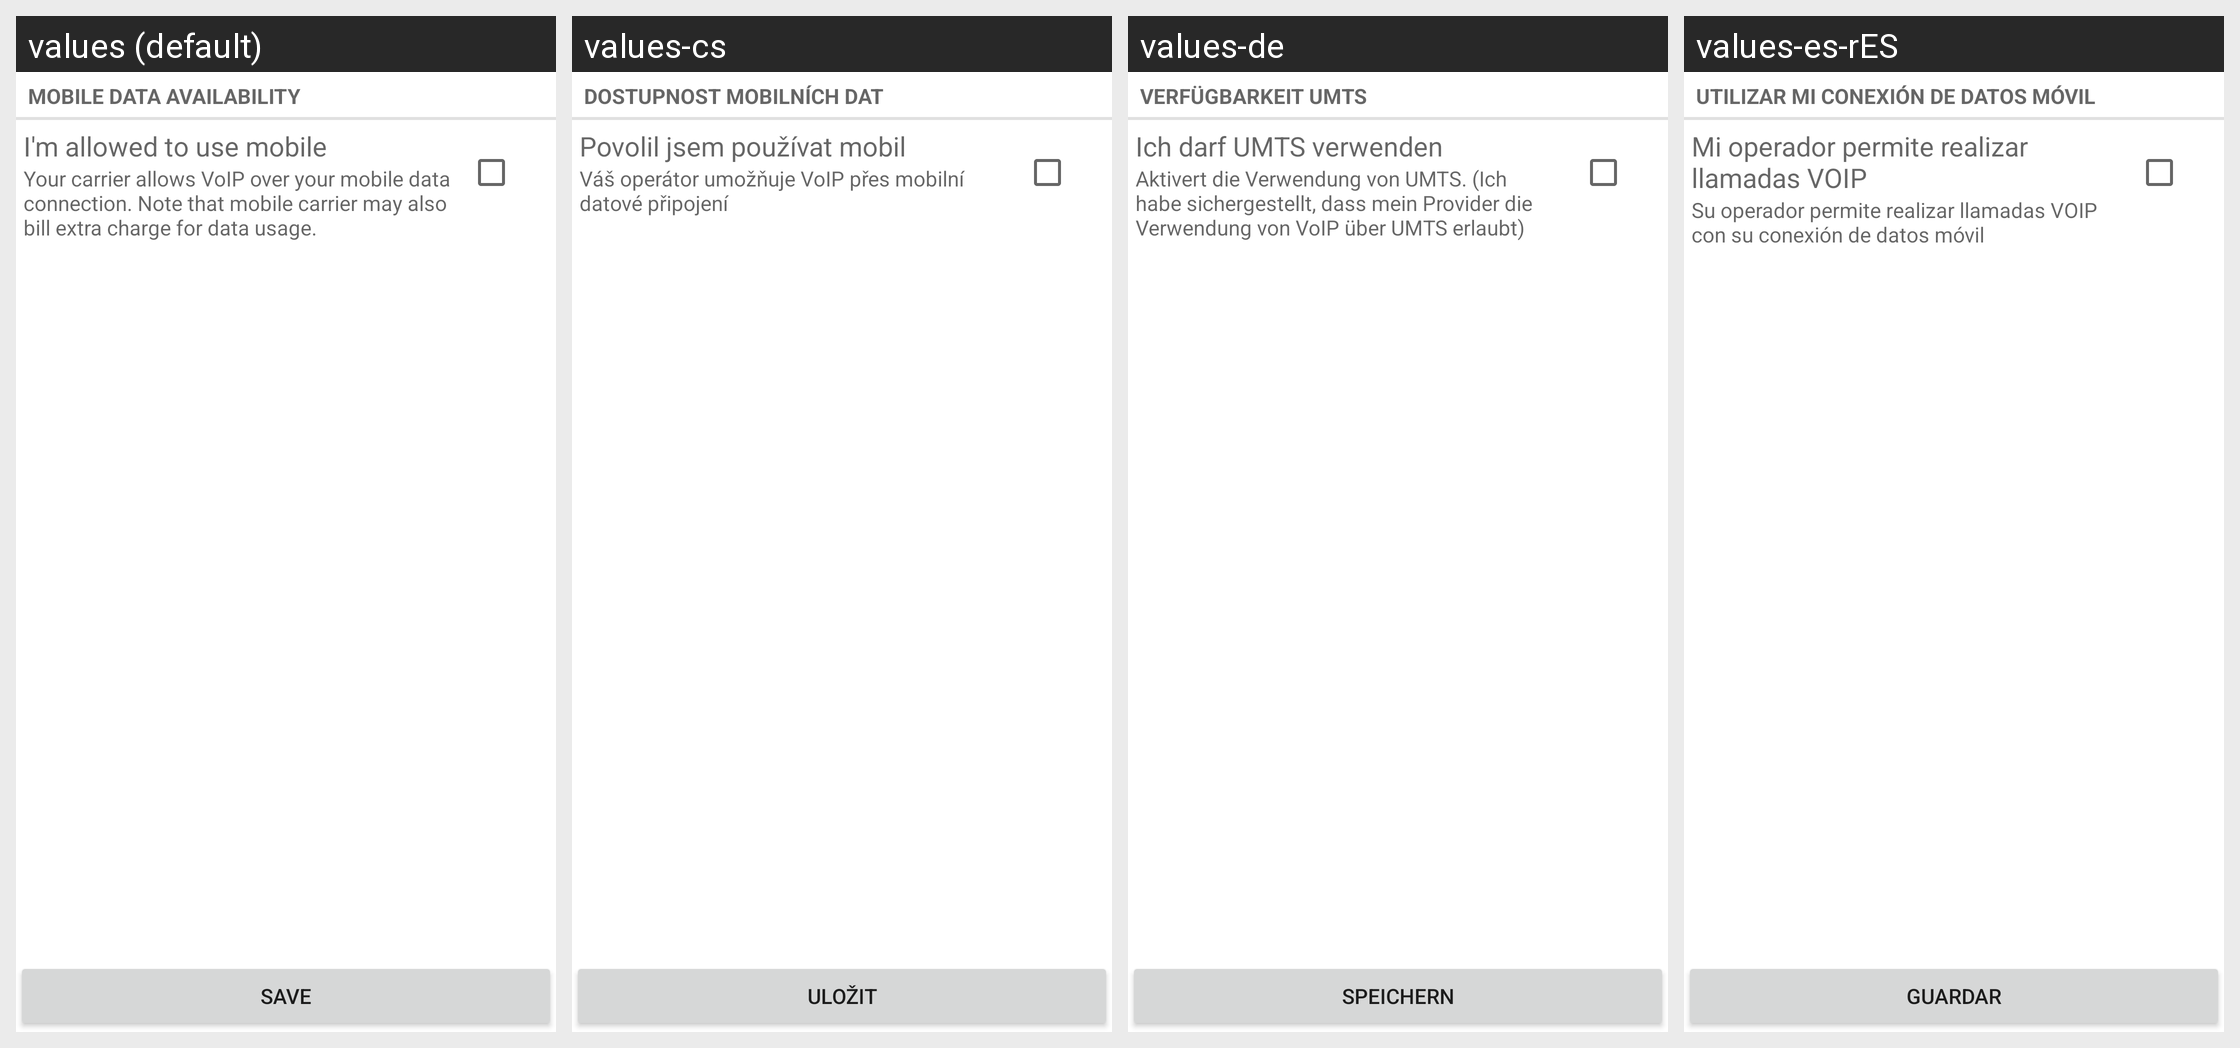

The same Android screen rendered under several of its app's locales, left to right. List the strings drawn on it with the default value and each locale's translation.
Android screen res/layout/fast_settings.xml rendered under 4 locales, left to right: values (default), values-cs, values-de, values-es-rES. Device: Nexus 5 (rendered at 1080×1920; each locale shown at half size, 540×960, under a caption strip naming it); theme Theme.MaterialComponents.DayNight.NoActionBar.
Other locales in the repository, not shown: values-af, values-ar, values-bg, values-da, values-es, values-fr, values-gl, values-he, values-hu, values-it, values-ja, values-km, values-ko, values-nl, values-pl, values-pt, values-pt-rBR, values-ro, values-ru, values-sl, values-sv, values-tr, values-uk, values-zh-rCN, values-zh-rTW.
Strings drawn on this screen, with the default value and each locale's value (text and hints the layout hard-codes, and strings that could not be matched under every locale, appear in the picture but are not listed):

availability_tg
  values: Mobile data availability
  values-cs: Dostupnost mobilních dat
  values-de: Verfügbarkeit UMTS
  values-es-rES: Utilizar mi conexión de datos móvil

tg_allowed
  values: I'm allowed to use mobile
  values-cs: Povolil jsem používat mobil
  values-de: Ich darf UMTS verwenden
  values-es-rES: Mi operador permite realizar llamadas VOIP

tg_allowed_desc
  values: Your carrier allows VoIP over your mobile data connection. Note that mobile carrier may also bill extra charge for data usage.
  values-cs: Váš operátor umožňuje VoIP přes mobilní datové připojení
  values-de: Aktivert die Verwendung von UMTS. (Ich habe sichergestellt, dass mein Provider die Verwendung von VoIP über UMTS erlaubt)
  values-es-rES: Su operador permite realizar llamadas VOIP con su conexión de datos móvil

save
  values: Save
  values-cs: Uložit
  values-de: Speichern
  values-es-rES: Guardar
